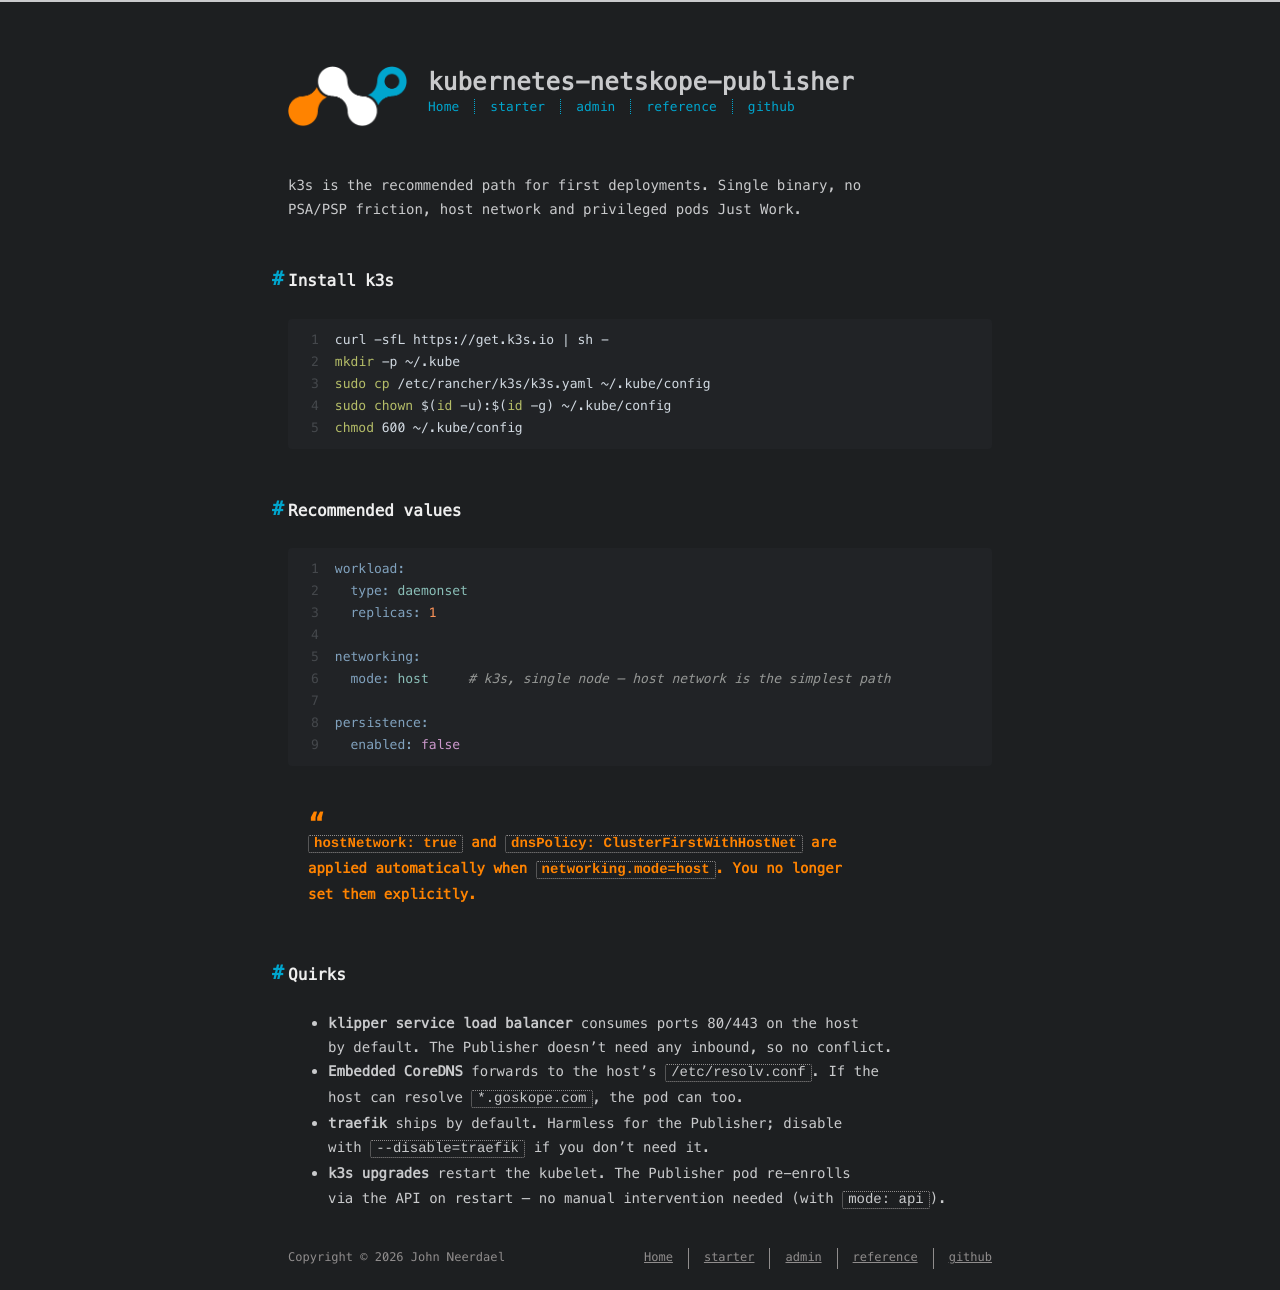

repository: johnneerdael/kubernetes-netskope-publisher · page: admin/chart/distributions/k3s/index.html · generator: jekyll

---
title: k3s
date: 2026-05-18
---

k3s is the recommended path for first deployments. Single binary, no
PSA/PSP friction, host network and privileged pods Just Work.

## Install k3s

```bash
curl -sfL https://get.k3s.io | sh -
mkdir -p ~/.kube
sudo cp /etc/rancher/k3s/k3s.yaml ~/.kube/config
sudo chown $(id -u):$(id -g) ~/.kube/config
chmod 600 ~/.kube/config
```

## Recommended values

```yaml
workload:
  type: daemonset
  replicas: 1

networking:
  mode: host     # k3s, single node — host network is the simplest path

persistence:
  enabled: false
```

> `hostNetwork: true` and `dnsPolicy: ClusterFirstWithHostNet` are
> applied automatically when `networking.mode=host`. You no longer
> set them explicitly.

## Quirks

- **klipper service load balancer** consumes ports 80/443 on the host
  by default. The Publisher doesn't need any inbound, so no conflict.
- **Embedded CoreDNS** forwards to the host's `/etc/resolv.conf`. If the
  host can resolve `*.goskope.com`, the pod can too.
- **traefik** ships by default. Harmless for the Publisher; disable
  with `--disable=traefik` if you don't need it.
- **k3s upgrades** restart the kubelet. The Publisher pod re-enrolls
  via the API on restart — no manual intervention needed (with `mode:
  api`).
